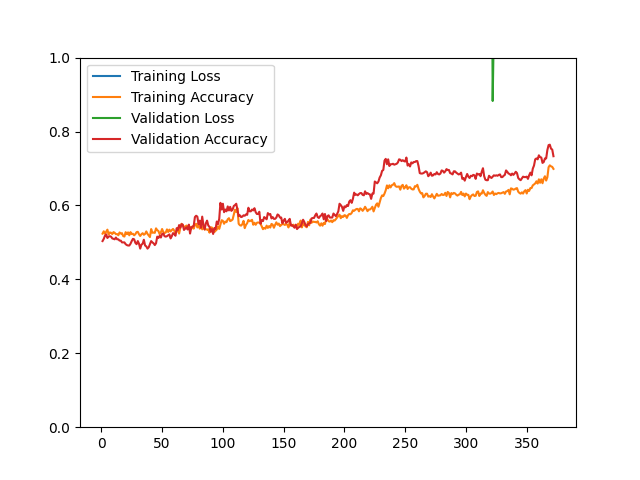

The file beside this chart, header and first rows:
epoch, loss, acc, val_loss, val_acc
1, 10.98, 0.5237, 13.37, 0.5036
2, 12.25, 0.5301, 13.21, 0.5096
3, 12.23, 0.5234, 13.37, 0.5180
4, 12.08, 0.5291, 12.32, 0.5216
5, 11.56, 0.5345, 12.21, 0.5120
6, 11.42, 0.5215, 12.11, 0.5156
7, 11.56, 0.5269, 12.03, 0.5168
8, 11.52, 0.5261, 11.69, 0.5156
9, 11.22, 0.5225, 11.34, 0.5108
10, 11.01, 0.5279, 11.19, 0.5096
11, 10.93, 0.5259, 11.05, 0.5084
12, 10.89, 0.5223, 10.87, 0.5132
13, 10.34, 0.5225, 11.09, 0.5084
14, 10.51, 0.5194, 10.95, 0.5084
15, 10.46, 0.5269, 10.86, 0.5048
16, 10.21, 0.5239, 10.85, 0.5048
17, 10.21, 0.5250, 10.71, 0.5000
18, 9.599, 0.5170, 10.64, 0.5000
19, 9.851, 0.5158, 10.48, 0.5000
20, 9.536, 0.5277, 10.38, 0.4952
21, 9.514, 0.5223, 10.53, 0.4928
22, 9.733, 0.5271, 10.19, 0.4916
23, 9.122, 0.5192, 10.34, 0.4916
24, 9.317, 0.5278, 9.656, 0.4964
25, 9, 0.5226, 9.874, 0.5036
26, 9.419, 0.5233, 9.943, 0.5096
27, 9.238, 0.5192, 9.603, 0.5084
28, 9.085, 0.5223, 9.462, 0.4988
29, 8.458, 0.5278, 9.638, 0.4952
30, 8.536, 0.5286, 9.619, 0.5036
31, 8.649, 0.5221, 8.774, 0.4964
32, 7.944, 0.5174, 8.629, 0.4832
33, 7.969, 0.5222, 8.411, 0.4940
34, 8.1, 0.5249, 9.076, 0.4964
35, 8.157, 0.5206, 7.843, 0.5072
36, 7.747, 0.5230, 7.723, 0.4916
37, 7.508, 0.5297, 7.406, 0.4892
38, 7.228, 0.5230, 7.256, 0.4832
39, 7.054, 0.5186, 6.917, 0.4868
40, 6.939, 0.5144, 6.753, 0.4952
41, 6.872, 0.5361, 6.503, 0.5036
42, 6.628, 0.5261, 6.18, 0.5000
43, 6.536, 0.5266, 6.136, 0.4976
44, 6.527, 0.5258, 5.981, 0.4928
45, 6.278, 0.5380, 5.858, 0.4976
46, 6.243, 0.5331, 5.723, 0.5156
47, 6.29, 0.5307, 5.993, 0.5120
48, 6.021, 0.5222, 5.696, 0.5180
49, 5.898, 0.5274, 5.303, 0.5132
50, 5.517, 0.5362, 4.981, 0.5228
51, 5.474, 0.5281, 4.802, 0.5240
52, 5.291, 0.5255, 4.704, 0.5168
53, 5.126, 0.5267, 4.624, 0.5156
54, 5.153, 0.5352, 4.673, 0.5168
55, 5.362, 0.5281, 4.572, 0.5192
56, 5.163, 0.5345, 4.577, 0.5216
57, 4.981, 0.5295, 4.296, 0.5108
58, 5.137, 0.5333, 4.208, 0.5168
59, 4.871, 0.5364, 4.29, 0.5252
60, 4.889, 0.5319, 4.348, 0.5228
... 312 more rows
